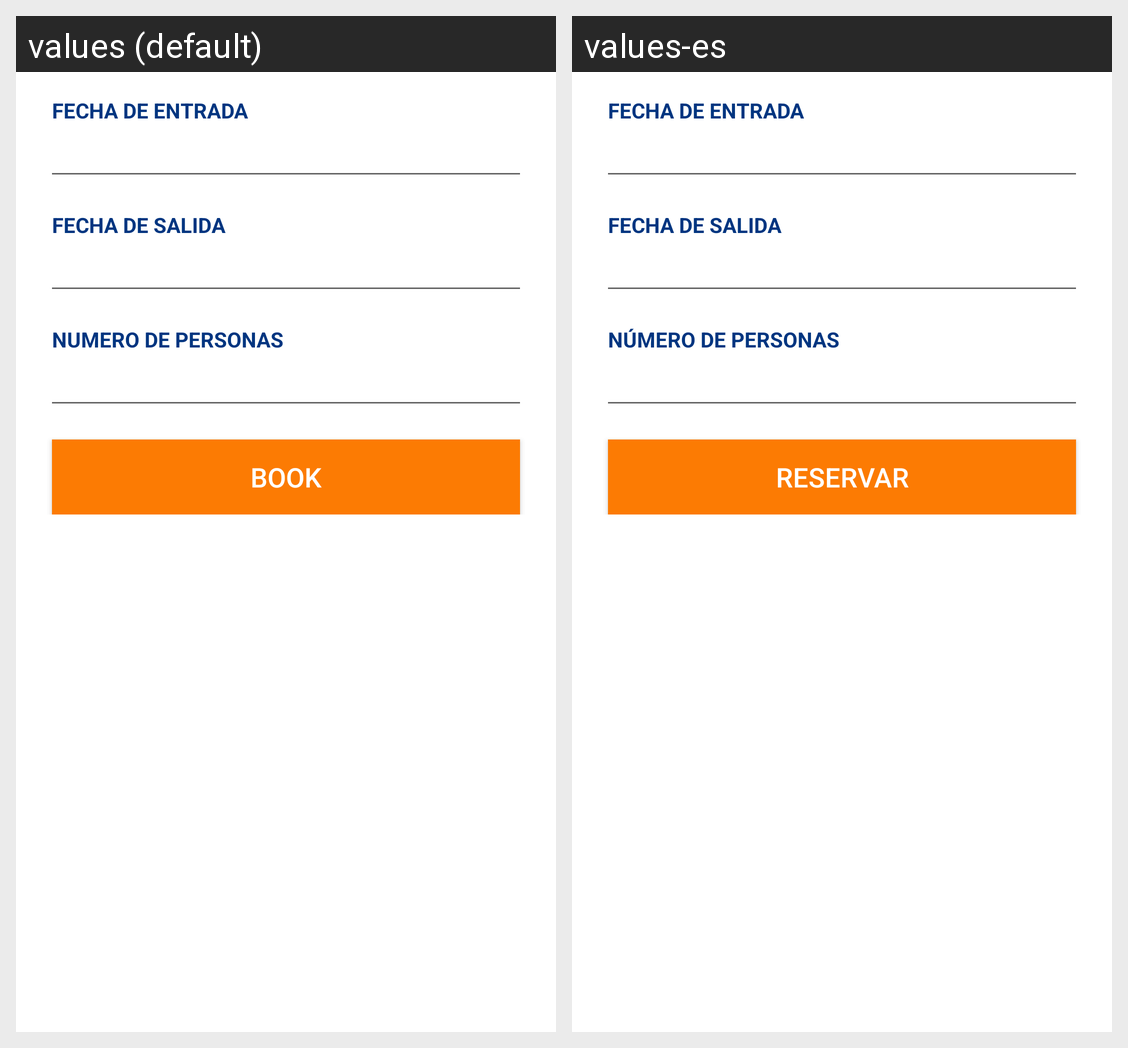

This grid shows one Android layout under two languages. Give, for every string resource on the screen, its name, the default text and each shown locale's text.
Android screen res/layout/reservar.xml rendered under 2 locales, left to right: values (default), values-es. Device: Nexus 5 (rendered at 1080×1920; each locale shown at half size, 540×960, under a caption strip naming it); theme AppTheme.
Strings drawn on this screen, with the default value and each locale's value (text and hints the layout hard-codes, and strings that could not be matched under every locale, appear in the picture but are not listed):

hint_fechaEntrada
  values: Fecha de entrada
  values-es: Fecha de entrada

hint_fechaSalida
  values: Fecha de salida
  values-es: Fecha de salida

hint_numPersonas
  values: Numero de personas
  values-es: Número de personas

btn_reservar
  values: Book
  values-es: Reservar
